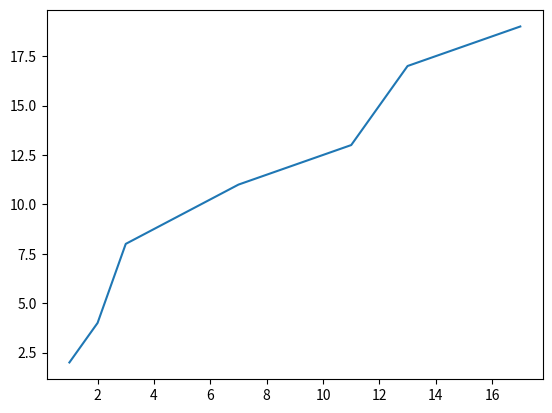

Source code (Python):
import matplotlib.pyplot as plt

x = [1, 2, 3, 7, 11, 13, 17]
y = [2, 4, 8, 11, 13, 17, 19]

plt.plot(x, y)
plt.show()
